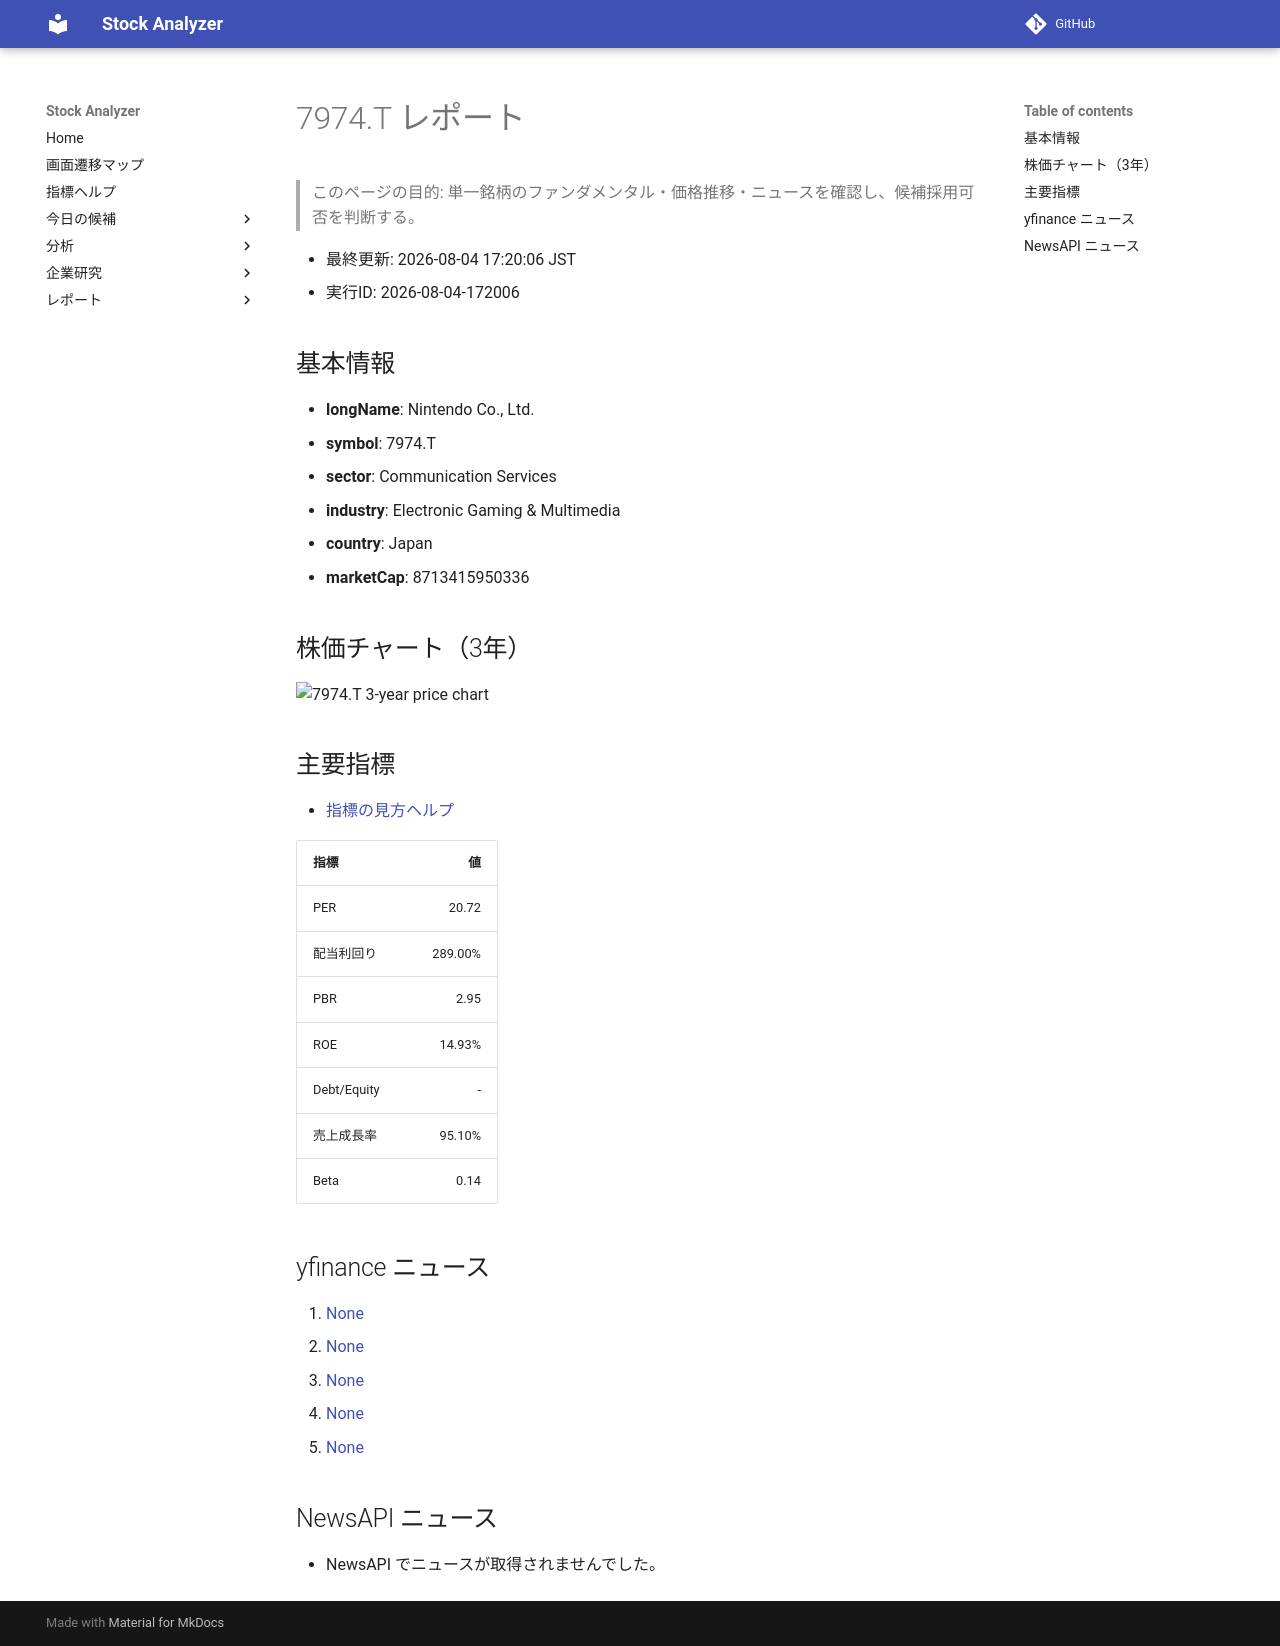

repository: Yumi-note/Making-APP · page: reports/2026-08-04/172006/7974_T/index.html · generator: mkdocs

# 7974.T レポート

> このページの目的: 単一銘柄のファンダメンタル・価格推移・ニュースを確認し、候補採用可否を判断する。

- 最終更新: 2026-08-04 17:20:06 JST
- 実行ID: 2026-08-04-172006

## 基本情報

- **longName**: Nintendo Co., Ltd.
- **symbol**: 7974.T
- **sector**: Communication Services
- **industry**: Electronic Gaming & Multimedia
- **country**: Japan
- **marketCap**: 8713415950336

## 株価チャート（3年）

![7974.T 3-year price chart](7974_T_3y.png)

## 主要指標

- [指標の見方ヘルプ](../../../../indicators.md)

| 指標 | 値 |
|---|---:|
| PER | 20.72 |
| 配当利回り | 289.00% |
| PBR | 2.95 |
| ROE | 14.93% |
| Debt/Equity | - |
| 売上成長率 | 95.10% |
| Beta | 0.14 |

## yfinance ニュース

1. [None](None)
2. [None](None)
3. [None](None)
4. [None](None)
5. [None](None)

## NewsAPI ニュース

- NewsAPI でニュースが取得されませんでした。
